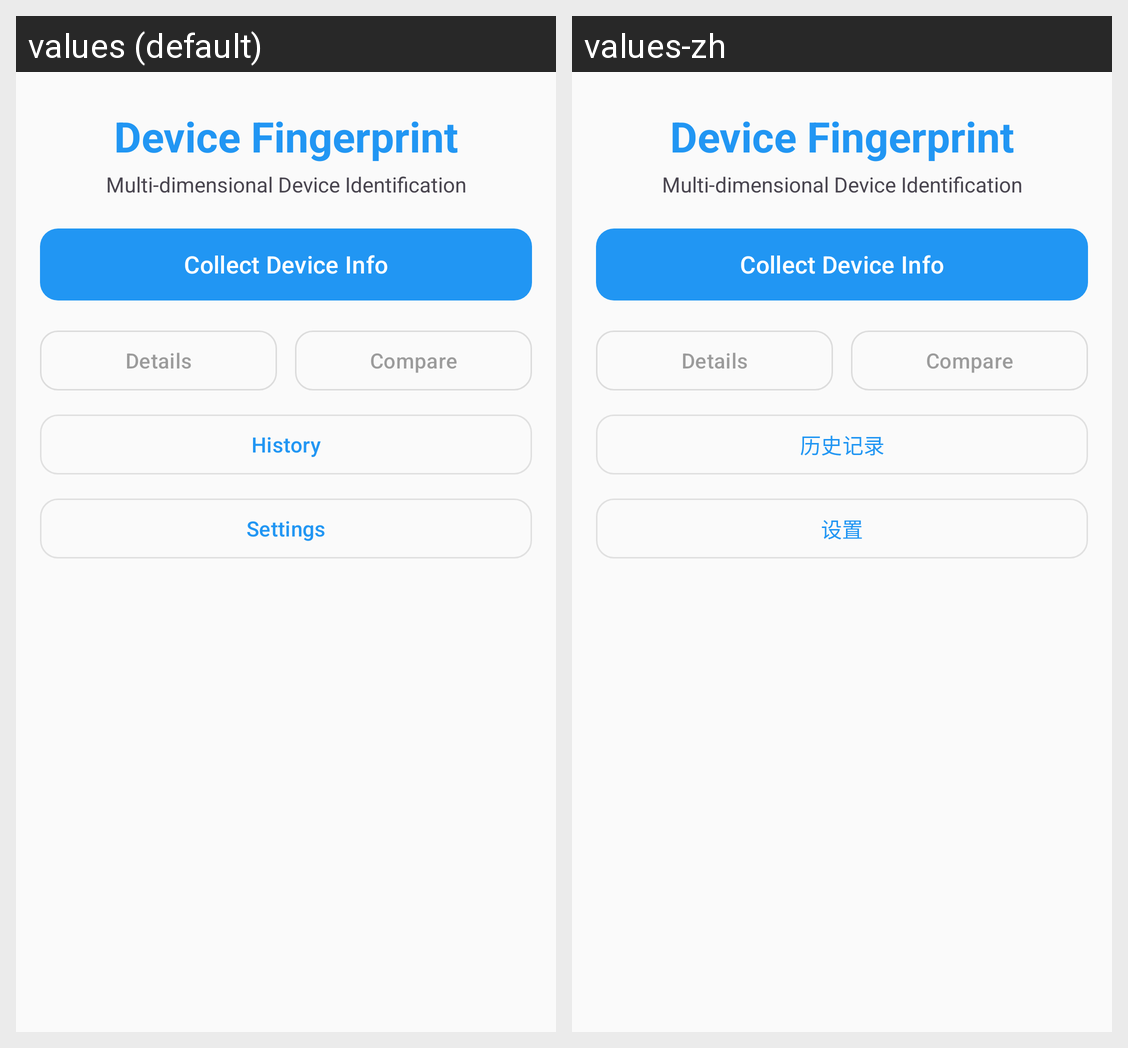

For this localized Android screen grid, give each drawn string resource with its value in every locale shown.
Android screen res/layout/activity_main.xml rendered under 2 locales, left to right: values (default), values-zh. Device: Nexus 5 (rendered at 1080×1920; each locale shown at half size, 540×960, under a caption strip naming it); theme Theme.Blue.
Strings drawn on this screen, with the default value and each locale's value (text and hints the layout hard-codes, and strings that could not be matched under every locale, appear in the picture but are not listed):

history
  values: History
  values-zh: 历史记录

settings
  values: Settings
  values-zh: 设置
